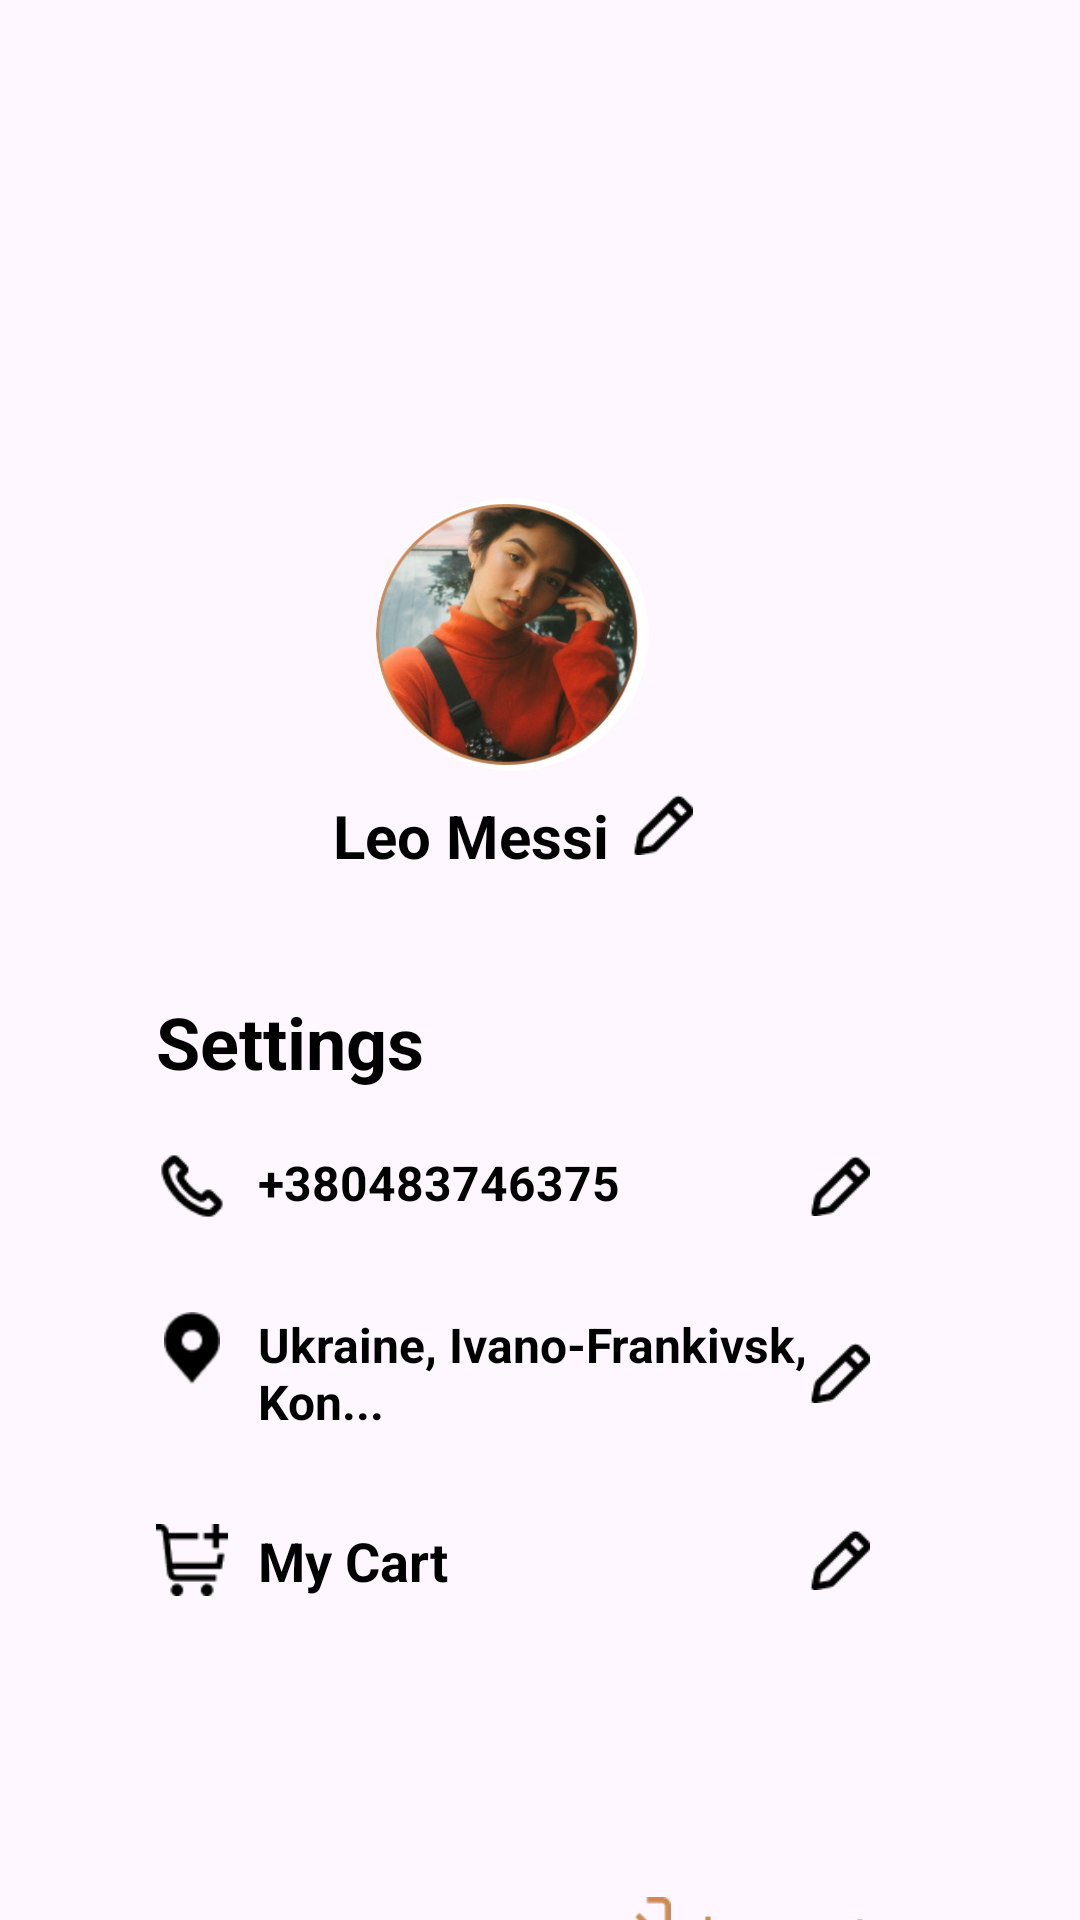

The Android layout XML behind this screen, and the referenced resources:
<!-- AndroidManifest.xml: application theme Theme.AndroidAppFinal -->
<!-- res/layout/fragment_profile.xml -->
<?xml version="1.0" encoding="utf-8"?>
<LinearLayout xmlns:android="http://schemas.android.com/apk/res/android"
    xmlns:app="http://schemas.android.com/apk/res-auto"
    android:layout_width="match_parent"
    android:layout_height="match_parent"
    android:orientation="vertical"
    android:paddingTop="150dp"
    android:paddingRight="70dp"
    android:paddingLeft="52dp">

    
    <androidx.cardview.widget.CardView
        android:layout_width="91dp"
        android:layout_height="91dp"
        android:layout_gravity="center"
        android:layout_marginTop="16dp"
        app:cardCornerRadius="45.5dp"
        app:cardElevation="0dp">

        <ImageView
            android:id="@+id/profile_image"
            android:layout_width="match_parent"
            android:layout_height="match_parent"
            android:contentDescription="Profile Picture"
            android:src="@drawable/ic_profile"
            android:scaleType="centerCrop" />
    </androidx.cardview.widget.CardView>

    
    <LinearLayout
        android:layout_width="wrap_content"
        android:layout_height="wrap_content"
        android:layout_gravity="center"
        android:layout_marginTop="8dp"
        android:orientation="horizontal">

        <TextView
            android:id="@+id/profile_name"
            android:layout_width="0dp"
            android:layout_height="wrap_content"
            android:layout_weight="1"
            android:text="Leo Messi"
            android:textSize="20sp"
            android:textStyle="bold"
            android:textColor="@color/black"
            android:layout_marginRight="8dp"
            android:gravity="center" />

        <ImageView
            android:id="@+id/profile_name_edit"
            android:layout_width="20dp"
            android:layout_height="20dp"
            android:layout_gravity="end"
            android:contentDescription="Edit Name"
            android:src="@drawable/ic_edit" />
    </LinearLayout>

    
    <TextView
        android:layout_width="match_parent"
        android:layout_height="wrap_content"
        android:layout_gravity="center"
        android:layout_marginTop="39dp"
        android:text="Settings"
        android:textColor="@color/black"
        android:textSize="24sp"
        android:textStyle="bold" />

    
    <LinearLayout
        android:layout_width="match_parent"
        android:layout_height="wrap_content"
        android:orientation="horizontal"
        android:layout_marginTop="20dp">

        <ImageView
            android:layout_width="24dp"
            android:layout_height="24dp"
            android:src="@drawable/ic_phone"
            android:contentDescription="Phone" />

        <TextView
            android:id="@+id/profile_phone"
            android:layout_width="0dp"
            android:layout_height="wrap_content"
            android:layout_marginStart="10dp"
            android:layout_weight="1"
            android:text="+380483746375"
            android:textColor="@color/black"
            android:textSize="16sp"
            android:textStyle="bold" />

        <ImageView
            android:id="@+id/profile_phone_edit"
            android:layout_width="20dp"
            android:layout_height="20dp"
            android:layout_gravity="center"
            android:contentDescription="Edit Phone"
            android:src="@drawable/ic_edit" />
    </LinearLayout>

    
    <LinearLayout
        android:layout_width="match_parent"
        android:layout_height="wrap_content"
        android:orientation="horizontal"
        android:layout_marginTop="30dp">

        <ImageView
            android:layout_width="24dp"
            android:layout_height="24dp"
            android:src="@drawable/ic_location"
            android:contentDescription="Location" />

        <TextView
            android:id="@+id/profile_address"
            android:layout_width="0dp"
            android:layout_height="wrap_content"
            android:layout_marginStart="10dp"
            android:layout_weight="1"
            android:textColor="@color/black"
            android:text="Ukraine, Ivano-Frankivsk, Kon..."
            android:textSize="16sp"
            android:textStyle="bold" />

        <ImageView
            android:id="@+id/profile_address_edit"
            android:layout_width="20dp"
            android:layout_height="20dp"
            android:layout_gravity="center"
            android:contentDescription="Edit Address"
            android:src="@drawable/ic_edit" />
    </LinearLayout>

    
    <LinearLayout
        android:layout_width="match_parent"
        android:layout_height="wrap_content"
        android:orientation="horizontal"
        android:layout_marginTop="30dp">

        <ImageView
            android:layout_width="24dp"
            android:layout_height="24dp"
            android:src="@drawable/ic_cart"
            android:contentDescription="Cart" />

        <TextView
            android:layout_width="0dp"
            android:layout_height="wrap_content"
            android:layout_marginStart="10dp"
            android:layout_weight="1"
            android:text="My Cart"
            android:textColor="@color/black"
            android:textSize="18sp"
            android:textStyle="bold" />

        <ImageView
            android:id="@+id/profile_cart_edit"
            android:layout_width="20dp"
            android:layout_height="20dp"
            android:layout_gravity="center"
            android:contentDescription="Edit Cart"
            android:src="@drawable/ic_edit" />
    </LinearLayout>

    
    <LinearLayout
        android:layout_width="wrap_content"
        android:layout_height="wrap_content"
        android:layout_gravity="end"
        android:layout_marginTop="100dp"
        android:orientation="horizontal">

        <ImageView
            android:layout_width="24dp"
            android:layout_height="24dp"
            android:src="@drawable/ic_logout"
            android:contentDescription="Logout" />

        <TextView
            android:id="@+id/logout_text"
            android:layout_width="wrap_content"
            android:layout_height="wrap_content"
            android:text="Logout"
            android:textSize="18sp"
            android:textColor="#CB8A58"
            android:layout_marginStart="10dp" />
    </LinearLayout>

</LinearLayout>
<!-- resources referenced by this layout -->
<resources>
  <!-- drawable ic_cart: png bitmap (drawable, 591 bytes) -->
  <!-- drawable ic_edit: png bitmap (drawable, 391 bytes) -->
  <!-- drawable ic_location: png bitmap (drawable, 479 bytes) -->
  <!-- drawable ic_logout: png bitmap (drawable, 636 bytes) -->
  <!-- drawable ic_phone: png bitmap (drawable, 554 bytes) -->
  <!-- drawable ic_profile: png bitmap (drawable, 101635 bytes) -->
  <style name="Theme.AndroidAppFinal" parent="Base.Theme.AndroidAppFinal" />
  <style name="Base.Theme.AndroidAppFinal" parent="Theme.Material3.DayNight.NoActionBar">
          
          
      </style>
  <!-- not gathered from this repository: default colours our renderer supplied (Android Studio template values) -->
  <color name="black">#FF000000</color>
</resources>
